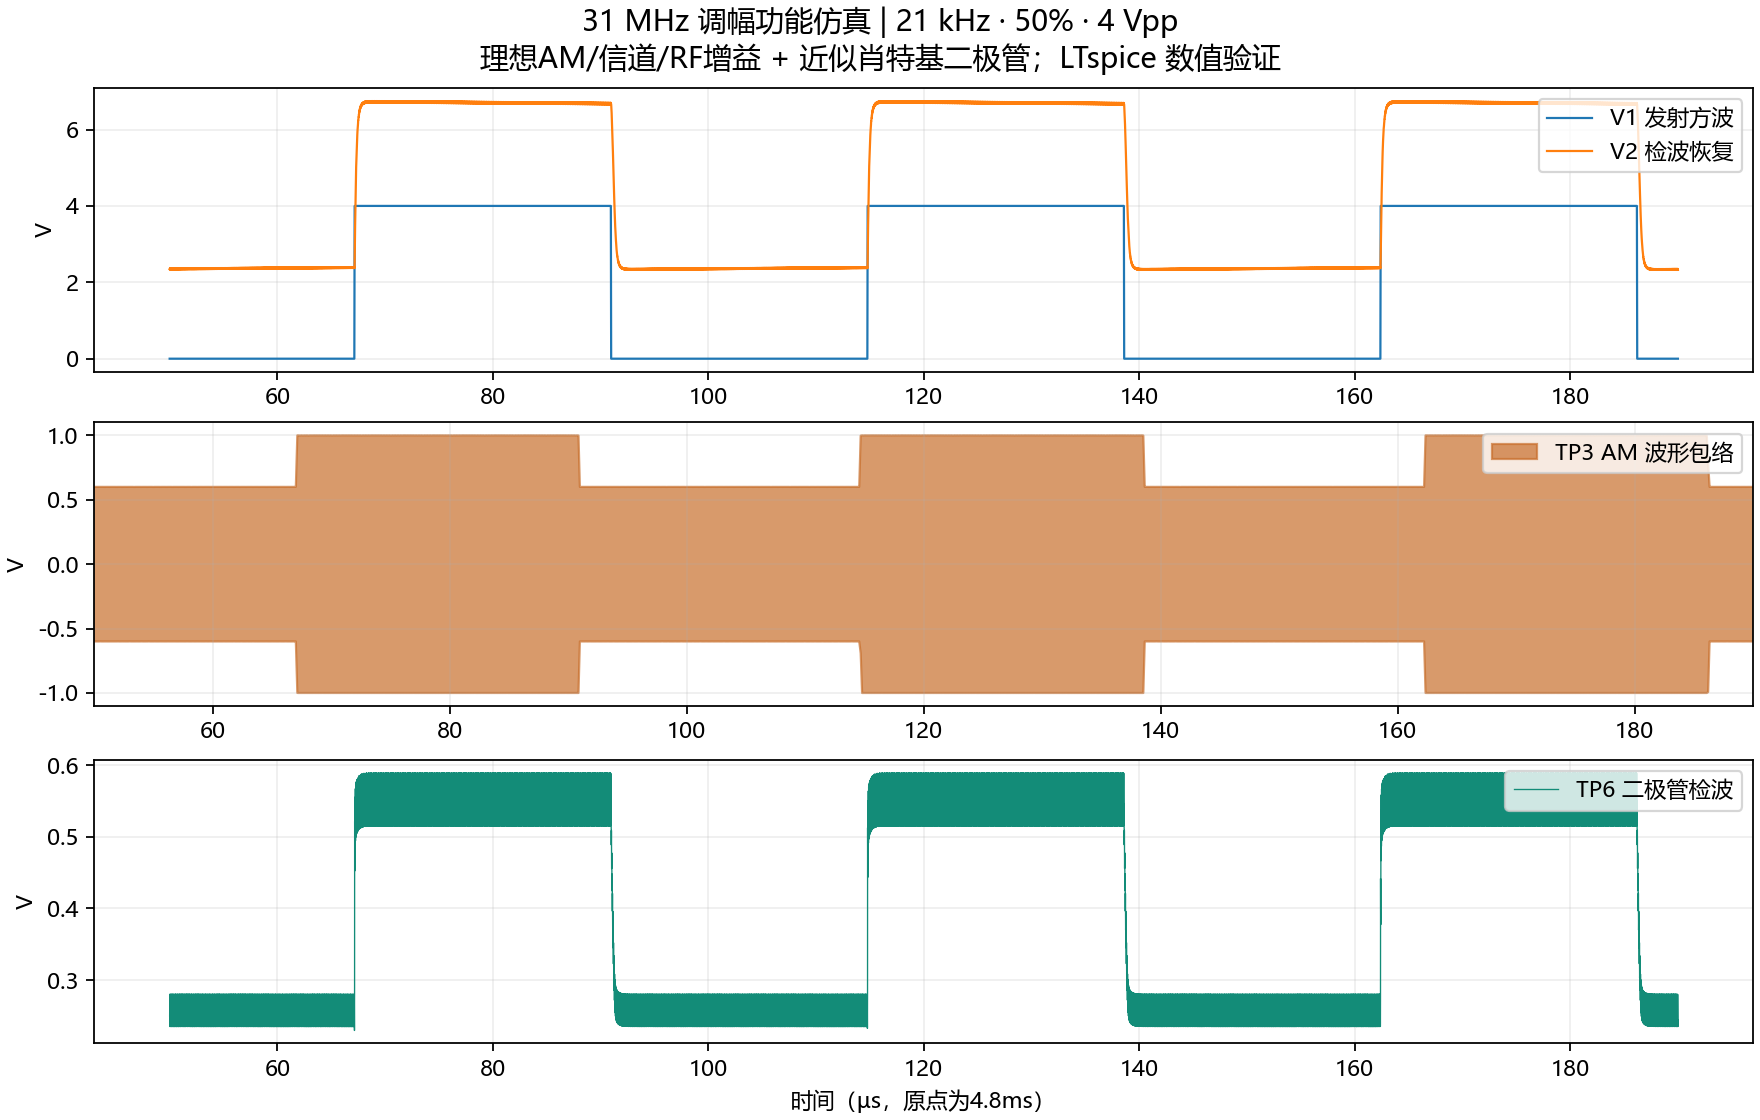

The table this chart was drawn from, first rows:
time_s, V1_V, V2_V, DET_ENV_V
4.799999999999999580e-03, 0.000000000000000000e+00, 2.336610185898669201e+00, 2.490036997181351019e-01
4.800010593731412513e-03, 0.000000000000000000e+00, 2.351839843970029875e+00, 2.789217177490843080e-01
4.800026028361399806e-03, 0.000000000000000000e+00, 2.345579930329618090e+00, 2.355429949004946011e-01
4.800041925080679277e-03, 0.000000000000000000e+00, 2.349238423943500909e+00, 2.802988022027381732e-01
4.800057347369028442e-03, 0.000000000000000000e+00, 2.347616281016494888e+00, 2.351734868321473937e-01
4.800073365421334871e-03, 0.000000000000000000e+00, 2.346901255033582157e+00, 2.795339246287196211e-01
4.800089022769411795e-03, 0.000000000000000000e+00, 2.348911223294647854e+00, 2.352211037540035132e-01
4.800105172169439119e-03, 0.000000000000000000e+00, 2.345683352727228055e+00, 2.781407374570594171e-01
4.800120778200109121e-03, 0.000000000000000000e+00, 2.349890527093113857e+00, 2.353326489636317909e-01
4.800136867204755908e-03, 0.000000000000000000e+00, 2.344029191365884834e+00, 2.760262303250569094e-01
4.800151954245462059e-03, 0.000000000000000000e+00, 2.352055954924717973e+00, 2.363113970303027944e-01
4.800167784902489507e-03, 0.000000000000000000e+00, 2.341041415732446840e+00, 2.708655182617331070e-01
4.800182552890956168e-03, 0.000000000000000000e+00, 2.355366344024631964e+00, 2.391634311872810892e-01
4.800198600574577361e-03, 0.000000000000000000e+00, 2.338952720974825095e+00, 2.657924317011233772e-01
4.800213095290360027e-03, 0.000000000000000000e+00, 2.358235763017471065e+00, 2.436118156199814921e-01
4.800229311296671207e-03, 0.000000000000000000e+00, 2.337491413442028154e+00, 2.609339080800459065e-01
4.800243545048189786e-03, 0.000000000000000000e+00, 2.360172117025404859e+00, 2.497767217070293033e-01
4.800259819523220416e-03, 0.000000000000000000e+00, 2.336805413557282218e+00, 2.550028529809897915e-01
4.800274454692918073e-03, 0.000000000000000000e+00, 2.360613294766593206e+00, 2.550722283272924273e-01
4.800290504506399790e-03, 0.000000000000000000e+00, 2.336908822469379032e+00, 2.495604695475074908e-01
4.800305441049539275e-03, 0.000000000000000000e+00, 2.360087928212413200e+00, 2.605923639775076794e-01
4.800321050840292668e-03, 0.000000000000000000e+00, 2.338123611496487175e+00, 2.442598729811847058e-01
4.800336464639811535e-03, 0.000000000000000000e+00, 2.358967414292015174e+00, 2.661576352565905856e-01
4.800351843755707240e-03, 0.000000000000000000e+00, 2.340184525012896088e+00, 2.405355989955131057e-01
4.800367446615304463e-03, 0.000000000000000000e+00, 2.357191156224029083e+00, 2.717843182242838940e-01
4.800382503085113238e-03, 0.000000000000000000e+00, 2.343100222358012186e+00, 2.374308483228881050e-01
4.800398274485725807e-03, 0.000000000000000000e+00, 2.354256219428179087e+00, 2.773497357856697931e-01
4.800413256915270210e-03, 0.000000000000000000e+00, 2.346262367113897795e+00, 2.356687351382154016e-01
4.800429230468758815e-03, 0.000000000000000000e+00, 2.350834562166240982e+00, 2.801886620535735117e-01
4.800444607125306691e-03, 0.000000000000000000e+00, 2.348289092579245896e+00, 2.352365545707298944e-01
4.800460747172127438e-03, 0.000000000000000000e+00, 2.348770828960692114e+00, 2.799438149925642105e-01
4.800476248737169452e-03, 0.000000000000000000e+00, 2.349572154924853162e+00, 2.351534347247304091e-01
4.800492352000152070e-03, 0.000000000000000000e+00, 2.346810992210139890e+00, 2.785088015301929731e-01
4.800508123455404959e-03, 0.000000000000000000e+00, 2.350392735154435808e+00, 2.353113186038139071e-01
4.800524172735986562e-03, 0.000000000000000000e+00, 2.345750414121928973e+00, 2.770993252034851251e-01
4.800539607084505431e-03, 0.000000000000000000e+00, 2.352358720005871096e+00, 2.359230650250334071e-01
4.800555509410622812e-03, 0.000000000000000000e+00, 2.343996590120458912e+00, 2.733105921114509784e-01
4.800569977079867726e-03, 0.000000000000000000e+00, 2.356428883778526107e+00, 2.385148794544680040e-01
4.800586217682393728e-03, 0.000000000000000000e+00, 2.341307158942910860e+00, 2.675407680791316856e-01
4.800600493276708895e-03, 0.000000000000000000e+00, 2.359376921275642136e+00, 2.427113251754793866e-01
4.800616732882790651e-03, 0.000000000000000000e+00, 2.339224249283061052e+00, 2.619714327367865248e-01
4.800631377322095092e-03, 0.000000000000000000e+00, 2.360892369704290061e+00, 2.470276294353802027e-01
4.800647395484539115e-03, 0.000000000000000000e+00, 2.338001663380646189e+00, 2.565696635258927771e-01
4.800662109926005609e-03, 0.000000000000000000e+00, 2.361605443000098781e+00, 2.528123522561869785e-01
4.800677958229473789e-03, 0.000000000000000000e+00, 2.337880697676672170e+00, 2.507924621723731096e-01
4.800692776891287913e-03, 0.000000000000000000e+00, 2.361432886464696956e+00, 2.596466912651265724e-01
4.800708809667575926e-03, 0.000000000000000000e+00, 2.338858964026392151e+00, 2.463422474897700998e-01
4.800723907503107180e-03, 0.000000000000000000e+00, 2.360733288574194066e+00, 2.646156318502285165e-01
4.800739635035803504e-03, 0.000000000000000000e+00, 2.340527503992889891e+00, 2.422422362223748127e-01
4.800755314417634589e-03, 0.000000000000000000e+00, 2.359709965080273086e+00, 2.683082060706379890e-01
4.800770337741708076e-03, 0.000000000000000000e+00, 2.342793124947653016e+00, 2.386195556290091890e-01
4.800786430724232785e-03, 0.000000000000000000e+00, 2.357520400673267957e+00, 2.732491937886499245e-01
4.800800904728951511e-03, 0.000000000000000000e+00, 2.345830811214725031e+00, 2.360865701309290965e-01
4.800816933890564124e-03, 0.000000000000000000e+00, 2.353191383469206865e+00, 2.792336842045772261e-01
4.800832222108849211e-03, 0.000000000000000000e+00, 2.347880261105293798e+00, 2.354484907808621075e-01
4.800848037546817139e-03, 0.000000000000000000e+00, 2.350094088376156076e+00, 2.802476032274199835e-01
4.800863737299217171e-03, 0.000000000000000000e+00, 2.349670282140559063e+00, 2.352449606042565922e-01
4.800879724690694690e-03, 0.000000000000000000e+00, 2.348659365823792200e+00, 2.793845252359594133e-01
4.800895416897771849e-03, 0.000000000000000000e+00, 2.351095627733958082e+00, 2.352715816605313037e-01
4.800911479781359327e-03, 0.000000000000000000e+00, 2.347387550249647070e+00, 2.778029592442827211e-01
... 13,151 more rows
